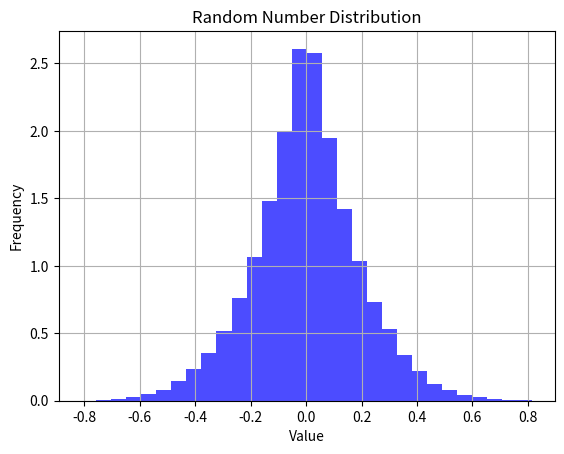

This figure's Python source:
import matplotlib.pyplot as plt
import random


def plot_distribution(getrandom,*args,num_samples=100000):
    samples = [getrandom(*args) for _ in range(num_samples)]
    print(samples[0])
    print(min(samples),max(samples))
    plt.hist(samples, bins=30, density=True, alpha=0.7, color='b')
    plt.title('Random Number Distribution')
    plt.xlabel('Value')
    plt.ylabel('Frequency')
    plt.grid(True)
    plt.show()

def getrandom(min_val, max_val):
    return random.normalvariate(min_val, max_val)

def __get_delta():
    u = random.random()
    if u < 0.5:
        return (2 * u) ** (1 / (5 + 1)) - 1 # self.mutation_param = 5
    return 1 - (2 * (1 - u)) ** (1 / (5 + 1))
if __name__=='__main__':
    plot_distribution(__get_delta)






